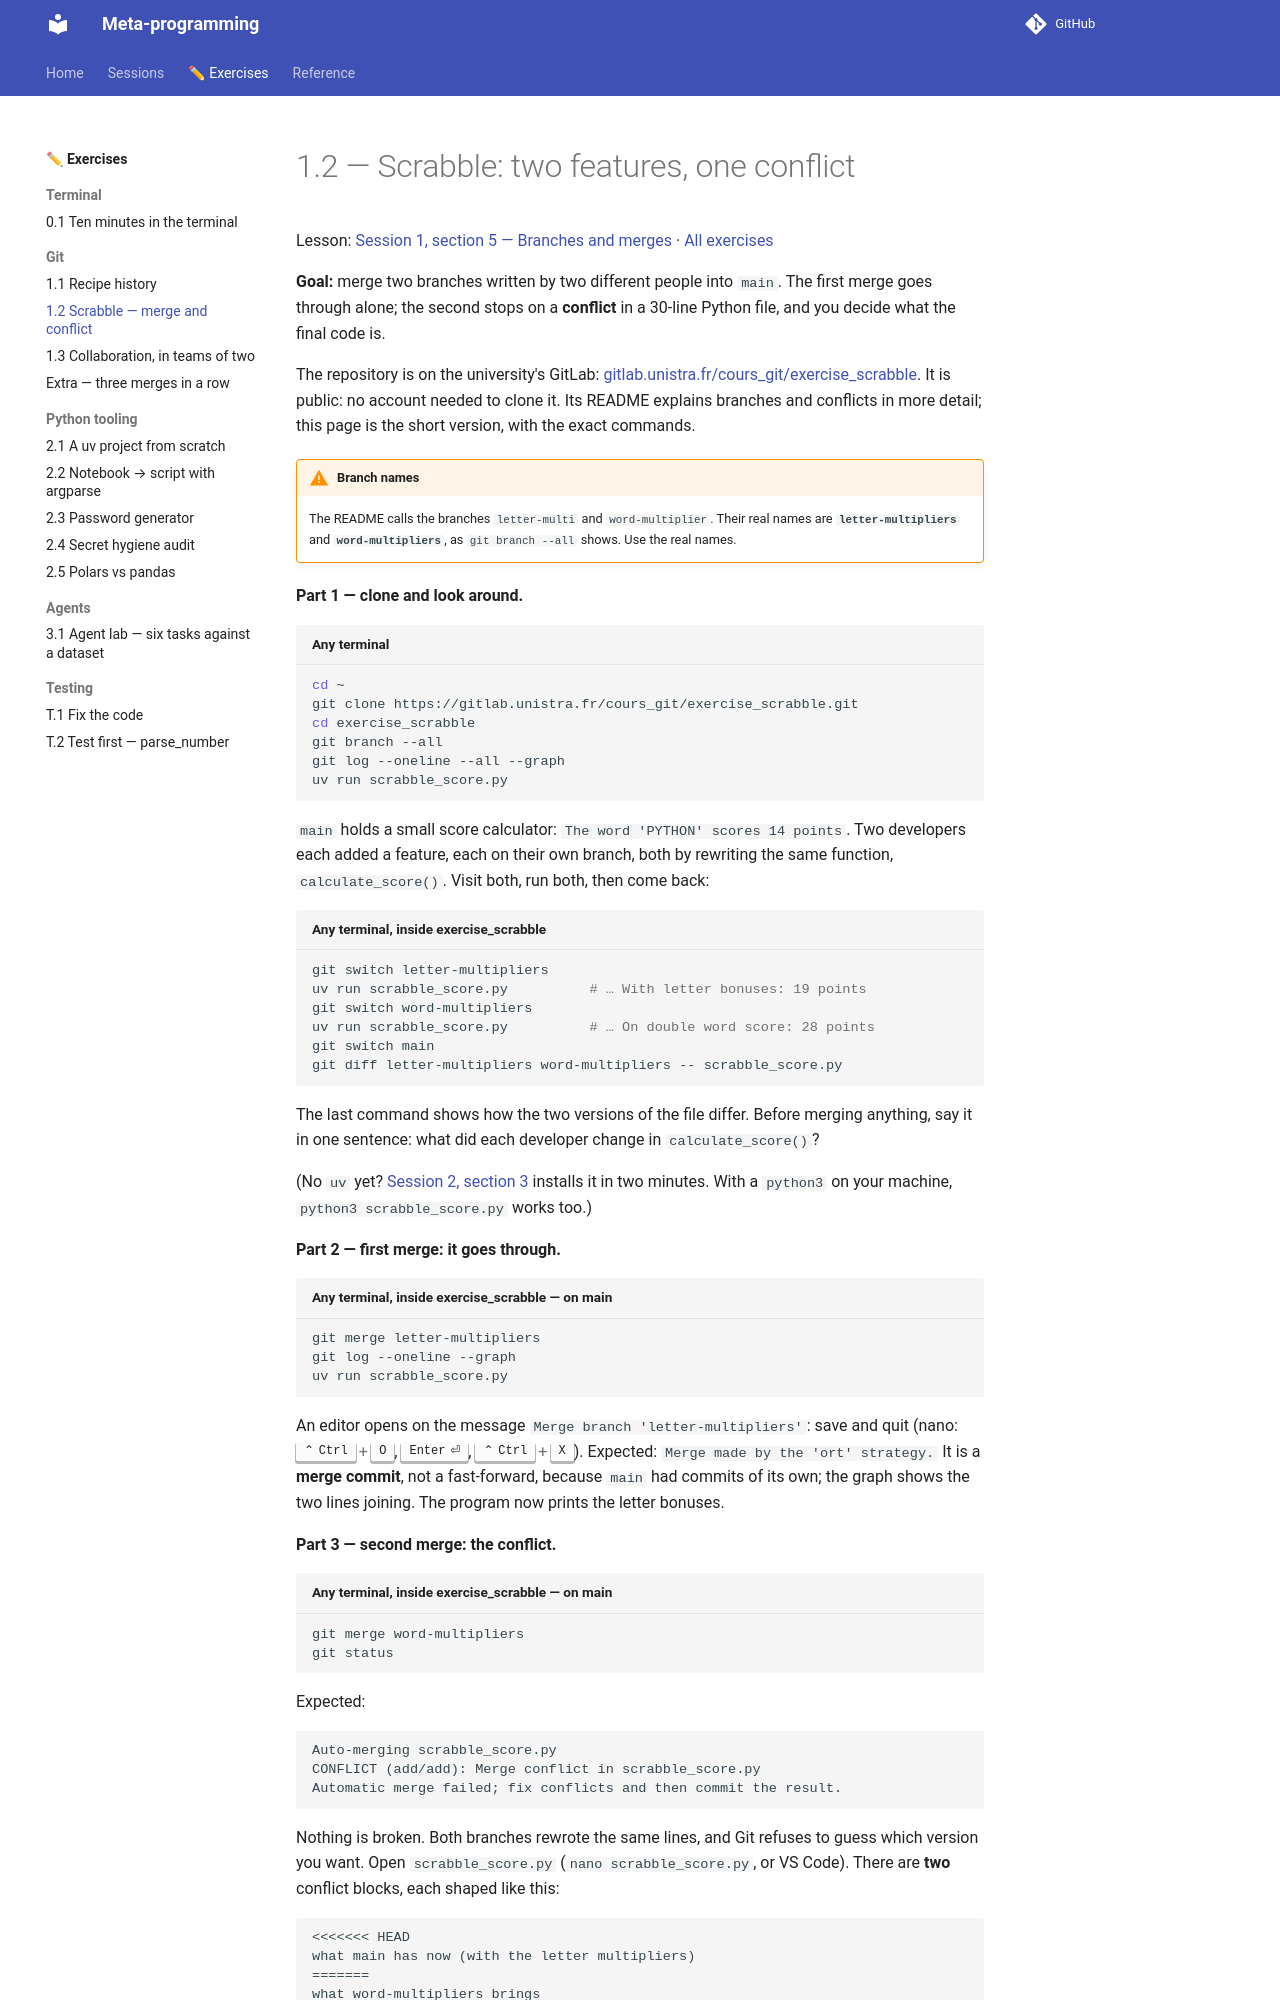

repository: KnuxV/cours-agents · page: exercises/scrabble/index.html · generator: mkdocs

# 1.2 — Scrabble: two features, one conflict

Lesson: [Session 1, section 5 — Branches and merges](../sessions/s1.md#5-branches-and-merges) · [All exercises](index.md)

**Goal:** merge two branches written by two different people into `main`. The first merge goes through alone; the second stops on a **conflict** in a 30-line Python file, and you decide what the final code is.

The repository is on the university's GitLab: [gitlab.unistra.fr/cours_git/exercise_scrabble](https://gitlab.unistra.fr/cours_git/exercise_scrabble). It is public: no account needed to clone it. Its README explains branches and conflicts in more detail; this page is the short version, with the exact commands.

!!! warning "Branch names"
    The README calls the branches `letter-multi` and `word-multiplier`. Their real names are **`letter-multipliers`** and **`word-multipliers`**, as `git branch --all` shows. Use the real names.

**Part 1 — clone and look around.**

```bash title="Any terminal"
cd ~
git clone https://gitlab.unistra.fr/cours_git/exercise_scrabble.git
cd exercise_scrabble
git branch --all
git log --oneline --all --graph
uv run scrabble_score.py
```

`main` holds a small score calculator: `The word 'PYTHON' scores 14 points`. Two developers each added a feature, each on their own branch, both by rewriting the same function, `calculate_score()`. Visit both, run both, then come back:

```bash title="Any terminal, inside exercise_scrabble"
git switch letter-multipliers
uv run scrabble_score.py          # … With letter bonuses: 19 points
git switch word-multipliers
uv run scrabble_score.py          # … On double word score: 28 points
git switch main
git diff letter-multipliers word-multipliers -- scrabble_score.py
```

The last command shows how the two versions of the file differ. Before merging anything, say it in one sentence: what did each developer change in `calculate_score()`?

(No `uv` yet? [Session 2, section 3](../sessions/s2.md#3-install-uv) installs it in two minutes. With a `python3` on your machine, `python3 scrabble_score.py` works too.)

**Part 2 — first merge: it goes through.**

```bash title="Any terminal, inside exercise_scrabble — on main"
git merge letter-multipliers
git log --oneline --graph
uv run scrabble_score.py
```

An editor opens on the message `Merge branch 'letter-multipliers'`: save and quit (nano: ++ctrl+o++, ++enter++, ++ctrl+x++). Expected: `Merge made by the 'ort' strategy.` It is a **merge commit**, not a fast-forward, because `main` had commits of its own; the graph shows the two lines joining. The program now prints the letter bonuses.

**Part 3 — second merge: the conflict.**

```bash title="Any terminal, inside exercise_scrabble — on main"
git merge word-multipliers
git status
```

Expected:

```text
Auto-merging scrabble_score.py
CONFLICT (add/add): Merge conflict in scrabble_score.py
Automatic merge failed; fix conflicts and then commit the result.
```

Nothing is broken. Both branches rewrote the same lines, and Git refuses to guess which version you want. Open `scrabble_score.py` (`nano scrabble_score.py`, or VS Code). There are **two** conflict blocks, each shaped like this:

```text
<<<<<<< HEAD
what main has now (with the letter multipliers)
=======
what word-multipliers brings
>>>>>>> word-multipliers
```

- **Block 1**, at the top: one side has an `import` line, the other has nothing. Which side does the final program need?
- **Block 2**: two versions of `calculate_score()` and of `main()`. Keeping one side would throw away the other developer's feature. Write **one** function that does both: it accepts the letter multipliers *and* a word multiplier, applies the letter bonuses inside the loop, and multiplies the total at the end. Then one `main()` that shows both.

Delete every `<<<<<<<`, `=======` and `>>>>>>>` line, then test and finish the merge:

```bash title="Any terminal, inside exercise_scrabble"
uv run scrabble_score.py
git add scrabble_score.py
git commit -m "Resolve merge conflict: combine letter and word multipliers"
git log --oneline --graph
```

**Done when** `git status` says `nothing to commit, working tree clean`, the graph shows two merge commits, and the program handles the four cases for `PYTHON`: no bonus (14), letter bonuses `(2, 1, 3, 1, 1, 1)` only (19), double word only (28), letter bonuses on a triple word (57). Lost in the middle? `git merge --abort` puts you back to before Part 3.

`git push` will be refused: `origin` is the teacher's repository, and your merge lives on your machine, which is fine here.
